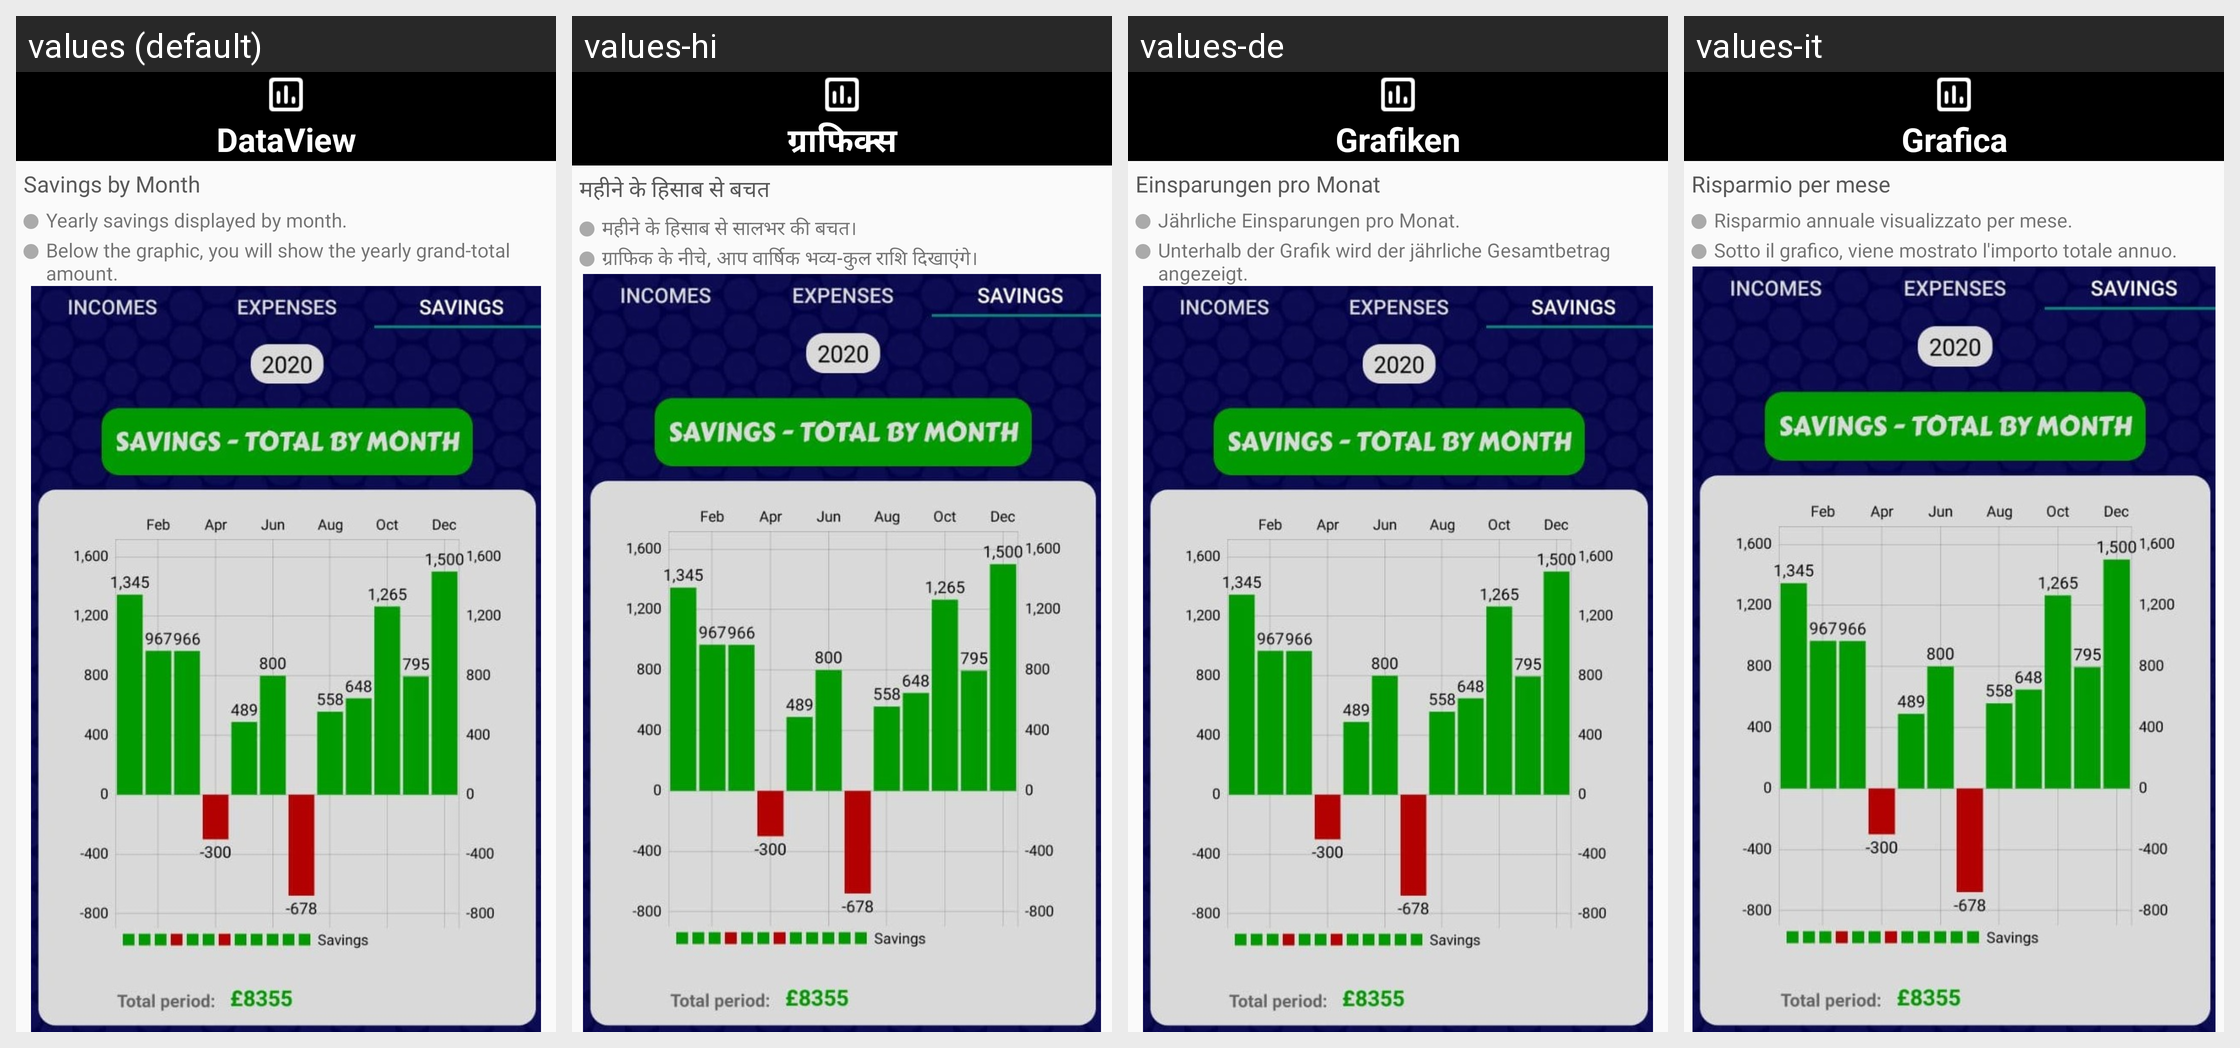

Here is an Android app screen in its default locale and in the app's own translations. Write out the translated-string differences for the strings that appear on this screen.
Android screen res/layout/fragment_step_seven.xml rendered under 4 locales, left to right: values (default), values-hi, values-de, values-it. Device: Nexus 5 (rendered at 1080×1920; each locale shown at half size, 540×960, under a caption strip naming it); theme AppTheme.
Other locales in the repository, not shown: values-ar, values-es, values-fr, values-gl, values-pt, values-ro, values-ru, values-zh.
Strings drawn on this screen, with the default value and each locale's value (text and hints the layout hard-codes, and strings that could not be matched under every locale, appear in the picture but are not listed):

bottom_bar_dataview
  values: DataView
  values-hi: ग्राफिक्स
  values-de: Grafiken
  values-it: Grafica

fragment_step_seven_savingByMonth
  values: Savings by Month
  values-hi: महीने के हिसाब से बचत
  values-de: Einsparungen pro Monat
  values-it: Risparmio per mese

fragment_step_seven_pointOne
  values: Yearly savings displayed by month.
  values-hi: महीने के हिसाब से सालभर की बचत।
  values-de: Jährliche Einsparungen pro Monat.
  values-it: Risparmio annuale visualizzato per mese.

fragment_step_seven_pointTwo
  values: Below the graphic, you will show the yearly grand-total amount.
  values-hi: ग्राफिक के नीचे, आप वार्षिक भव्य-कुल राशि दिखाएंगे।
  values-de: Unterhalb der Grafik wird der jährliche Gesamtbetrag angezeigt.
  values-it: Sotto il grafico, viene mostrato l'importo totale annuo.
